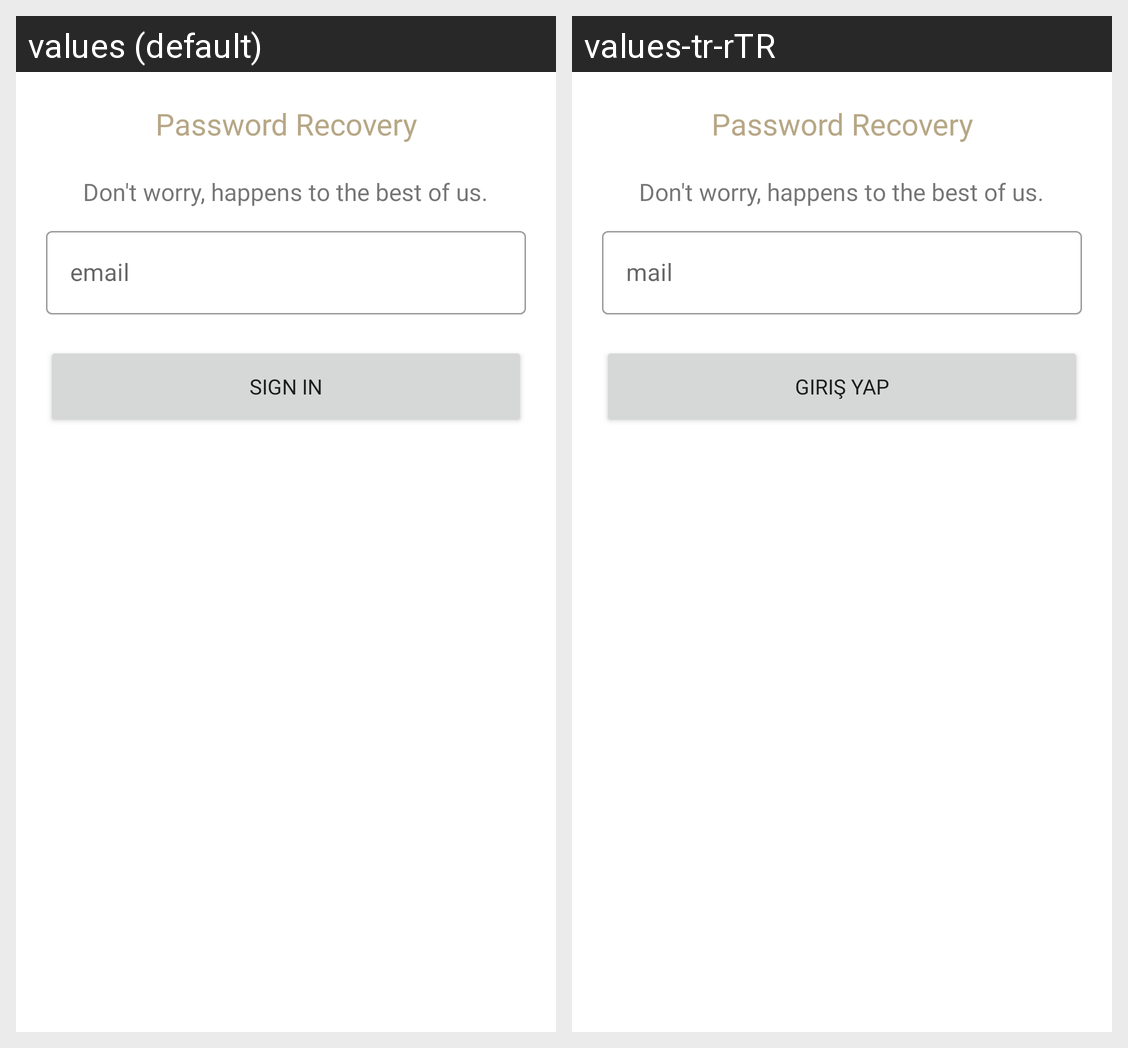

Strings drawn on this Android screen and how each of the app's shown locales translates them:
Android screen res/layout/fragment_custom_dialog.xml rendered under 2 locales, left to right: values (default), values-tr-rTR. Device: Nexus 5 (rendered at 1080×1920; each locale shown at half size, 540×960, under a caption strip naming it); theme Theme.Hathor.
Strings drawn on this screen, with the default value and each locale's value (text and hints the layout hard-codes, and strings that could not be matched under every locale, appear in the picture but are not listed):

email
  values: email
  values-tr-rTR: mail

sign_in
  values: Sign In
  values-tr-rTR: Giriş Yap
